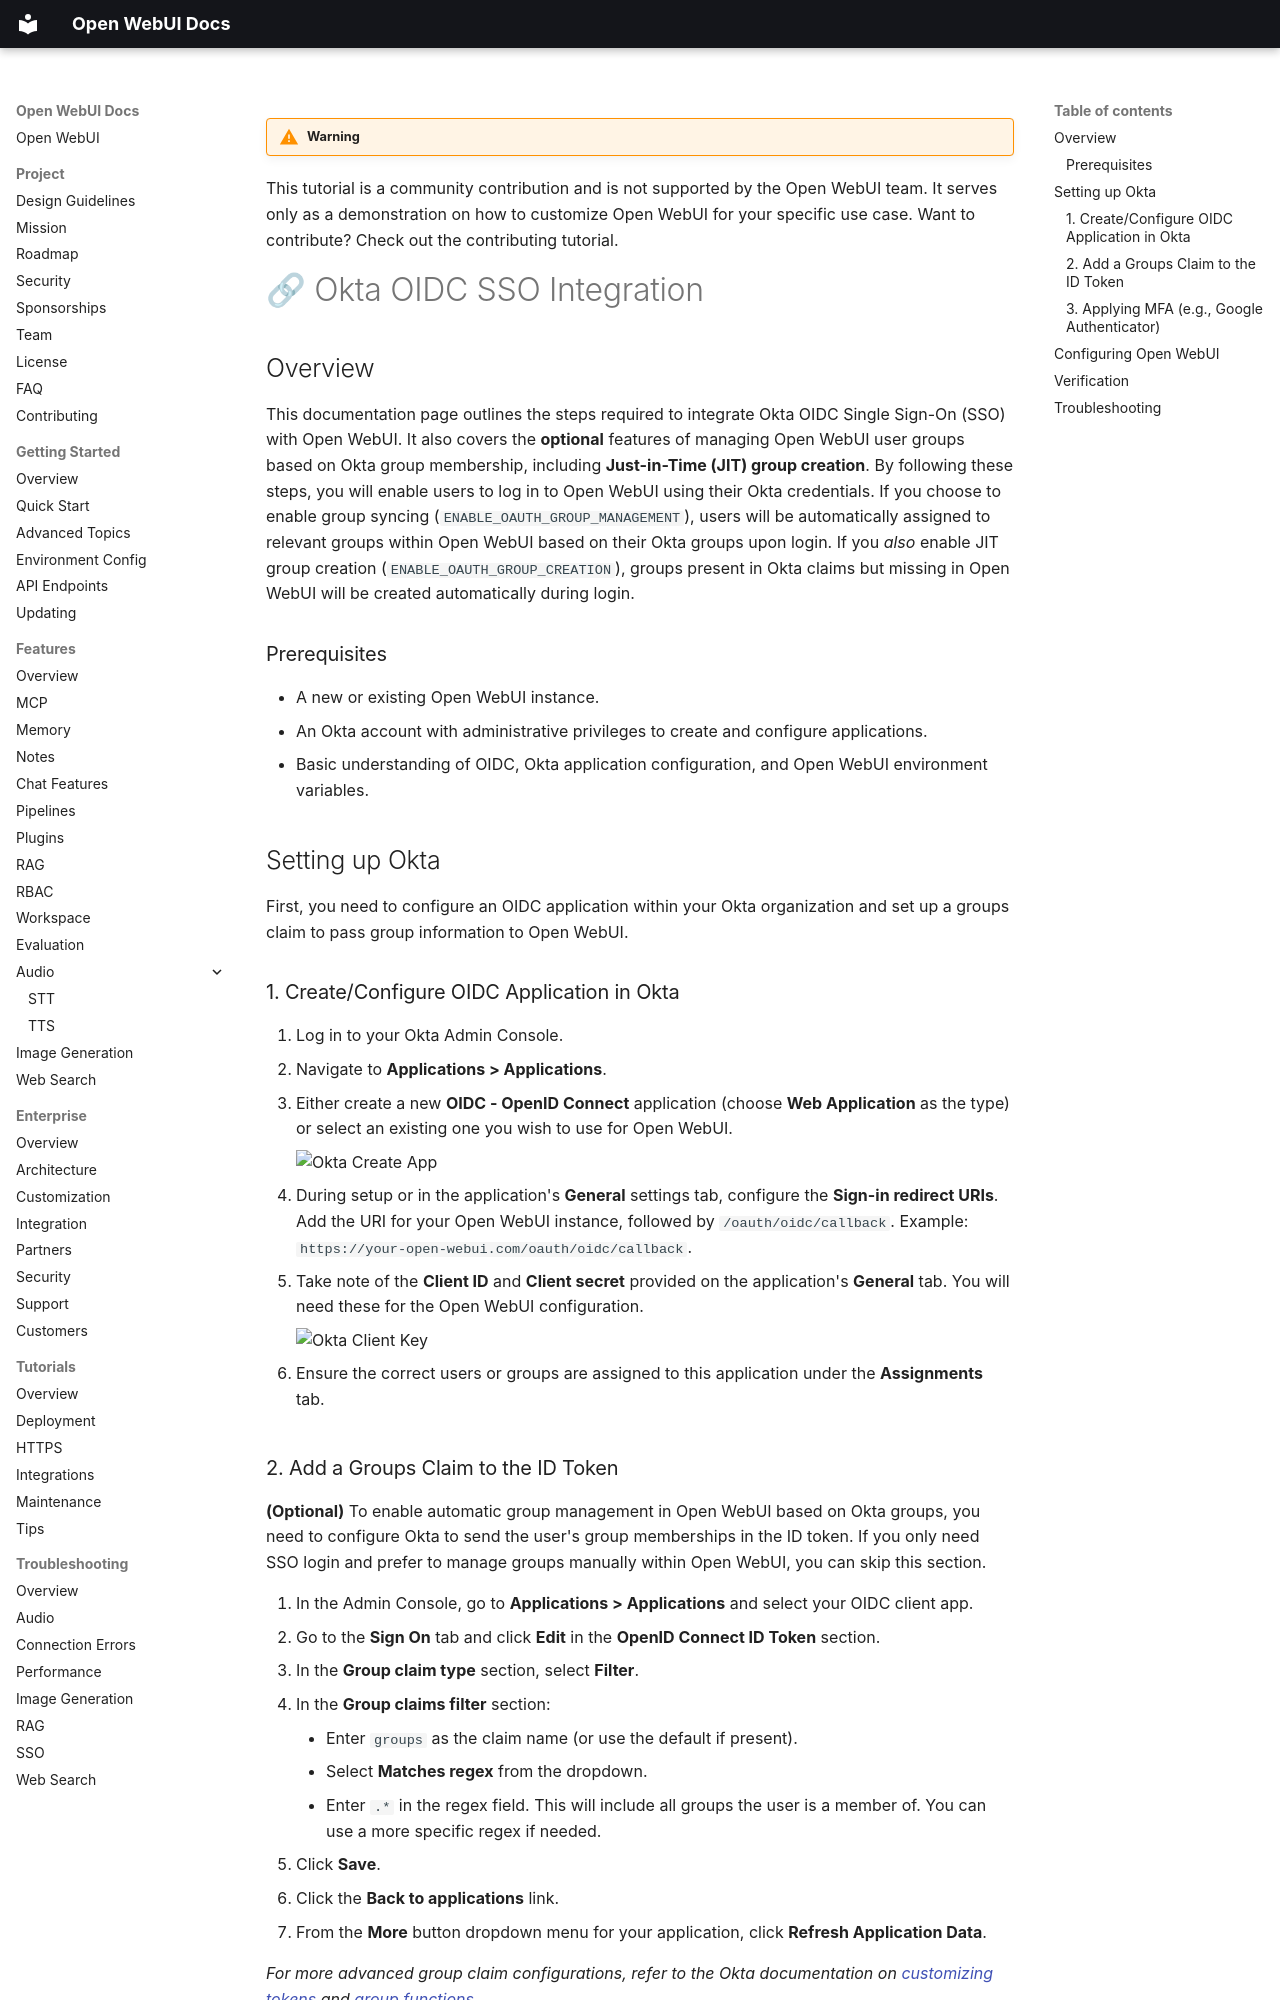

repository: AlexeyGrishin01/openwebui-docs · page: tutorials/integrations/okta-oidc-sso/index.html · generator: mkdocs

!!! warning

This tutorial is a community contribution and is not supported by the Open WebUI team. It serves only as a demonstration on how to customize Open WebUI for your specific use case. Want to contribute? Check out the contributing tutorial.

# 🔗 Okta OIDC SSO Integration

## Overview

This documentation page outlines the steps required to integrate Okta OIDC Single Sign-On (SSO) with Open WebUI. It also covers the **optional** features of managing Open WebUI user groups based on Okta group membership, including **Just-in-Time (JIT) group creation**. By following these steps, you will enable users to log in to Open WebUI using their Okta credentials. If you choose to enable group syncing (`ENABLE_OAUTH_GROUP_MANAGEMENT`), users will be automatically assigned to relevant groups within Open WebUI based on their Okta groups upon login. If you *also* enable JIT group creation (`ENABLE_OAUTH_GROUP_CREATION`), groups present in Okta claims but missing in Open WebUI will be created automatically during login.

### Prerequisites

*   A new or existing Open WebUI instance.
*   An Okta account with administrative privileges to create and configure applications.
*   Basic understanding of OIDC, Okta application configuration, and Open WebUI environment variables.

## Setting up Okta

First, you need to configure an OIDC application within your Okta organization and set up a groups claim to pass group information to Open WebUI.

### 1. Create/Configure OIDC Application in Okta

1.  Log in to your Okta Admin Console.
2.  Navigate to **Applications > Applications**.
3.  Either create a new **OIDC - OpenID Connect** application (choose **Web Application** as the type) or select an existing one you wish to use for Open WebUI.

    <img src="assets/images/okta-auth-create-app.png" alt="Okta Create App">

4.  During setup or in the application's **General** settings tab, configure the **Sign-in redirect URIs**. Add the URI for your Open WebUI instance, followed by `/oauth/oidc/callback`. Example: `https://your-open-webui.com/oauth/oidc/callback`.
5.  Take note of the **Client ID** and **Client secret** provided on the application's **General** tab. You will need these for the Open WebUI configuration.

    <img src="assets/images/okta-auth-clientkey.png" alt="Okta Client Key">

6.  Ensure the correct users or groups are assigned to this application under the **Assignments** tab.
